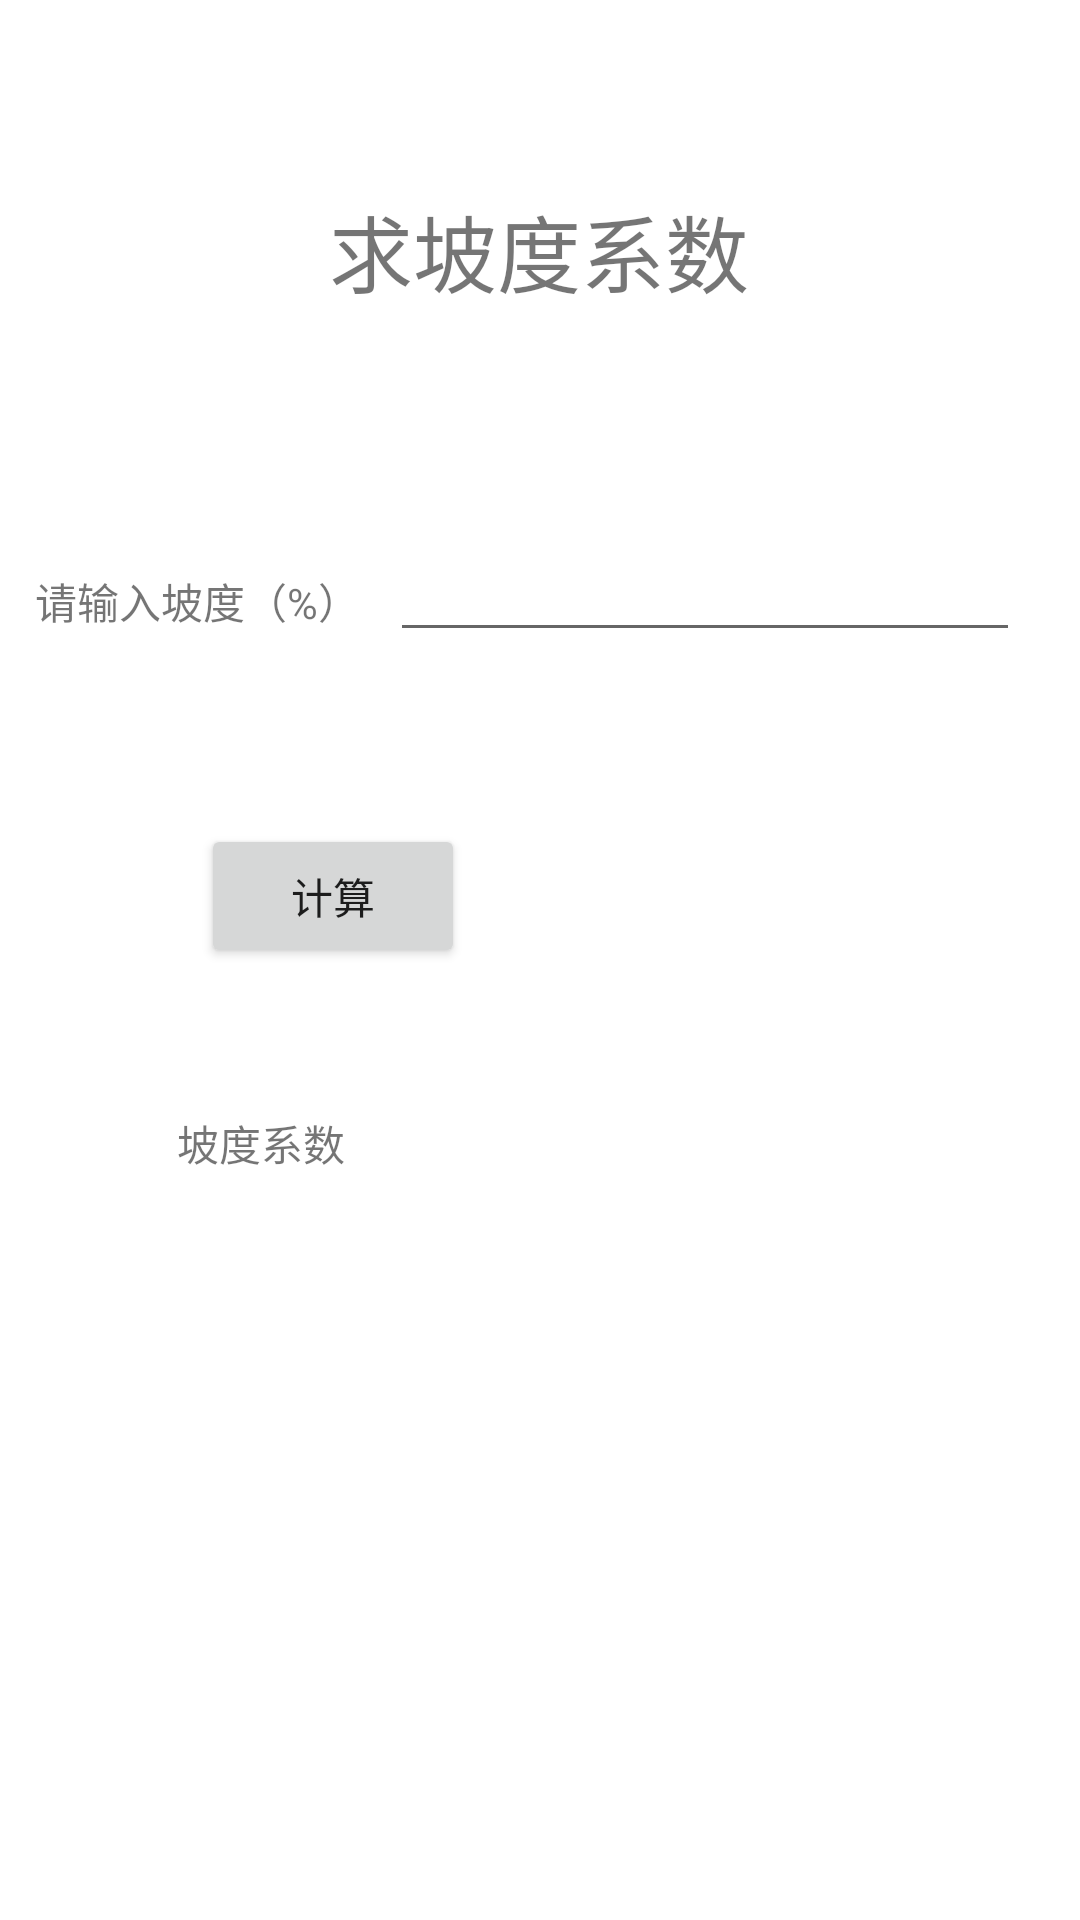

Write the Android layout XML for this screen, with the resource values it uses.
<!-- AndroidManifest.xml: application theme Theme.Carpenter_Calc -->
<!-- res/layout/fragment_get_slope_coefficient.xml -->
<?xml version="1.0" encoding="utf-8"?>
<androidx.constraintlayout.widget.ConstraintLayout xmlns:android="http://schemas.android.com/apk/res/android"
    xmlns:app="http://schemas.android.com/apk/res-auto"
    xmlns:tools="http://schemas.android.com/tools"
    android:layout_width="match_parent"
    android:layout_height="match_parent"
    tools:context=".ui.ArchHeight.get_arch_height_of_arc">

    

    <Button
        android:id="@+id/button"
        android:layout_width="wrap_content"
        android:layout_height="wrap_content"
        android:layout_marginStart="67dp"
        android:layout_marginTop="64dp"
        android:layout_marginEnd="256dp"
        android:text="计算"
        app:layout_constraintEnd_toEndOf="parent"
        app:layout_constraintHorizontal_bias="0.0"
        app:layout_constraintStart_toStartOf="parent"
        app:layout_constraintTop_toBottomOf="@+id/textView2"
        tools:ignore="MissingConstraints" />

    <TextView
        android:id="@+id/textView"
        android:layout_width="wrap_content"
        android:layout_height="wrap_content"
        android:layout_marginStart="170dp"
        android:layout_marginTop="63dp"
        android:layout_marginEnd="171dp"
        android:text="求坡度系数"
        android:textSize="28dp"
        app:layout_constraintEnd_toEndOf="parent"
        app:layout_constraintStart_toStartOf="parent"
        app:layout_constraintTop_toTopOf="parent" />

    <TextView
        android:id="@+id/textView2"
        android:layout_width="wrap_content"
        android:layout_height="wrap_content"
        android:layout_marginTop="86dp"
        android:layout_marginEnd="10dp"
        android:text="请输入坡度（%）"
        app:layout_constraintEnd_toEndOf="@+id/textView3"
        app:layout_constraintEnd_toStartOf="@+id/editTextNumberDecimal"
        app:layout_constraintTop_toBottomOf="@+id/textView" />

    <TextView
        android:id="@+id/textView3"
        android:layout_width="wrap_content"
        android:layout_height="0dp"
        android:layout_marginTop="48dp"
        android:layout_marginEnd="10dp"
        android:text="坡度系数"
        app:layout_constraintEnd_toStartOf="@+id/textView4"
        app:layout_constraintTop_toBottomOf="@+id/button" />

    <EditText
        android:id="@+id/editTextNumberDecimal"
        android:layout_width="wrap_content"
        android:layout_height="wrap_content"
        android:layout_marginTop="72dp"
        android:layout_marginEnd="20dp"
        android:ems="10"
        android:inputType="numberDecimal"
        app:layout_constraintEnd_toEndOf="parent"
        app:layout_constraintTop_toBottomOf="@+id/textView" />

    <TextView
        android:id="@+id/textView4"
        android:layout_width="211dp"
        android:layout_height="37dp"
        android:layout_marginTop="44dp"
        android:layout_marginEnd="24dp"
        android:textColor="@color/black"
        android:textSize="18sp"
        app:layout_constraintEnd_toEndOf="parent"
        app:layout_constraintTop_toBottomOf="@+id/button" />

</androidx.constraintlayout.widget.ConstraintLayout>
<!-- resources referenced by this layout -->
<resources>
  <style name="Theme.Carpenter_Calc" parent="Theme.MaterialComponents.DayNight.DarkActionBar">
          
          <item name="colorPrimary">@color/purple_500</item>
          <item name="colorPrimaryVariant">@color/purple_700</item>
          <item name="colorOnPrimary">@color/white</item>
          
          <item name="colorSecondary">@color/teal_200</item>
          <item name="colorSecondaryVariant">@color/teal_700</item>
          <item name="colorOnSecondary">@color/black</item>
          
          <item name="android:statusBarColor" tools:targetApi="l">?attr/colorPrimaryVariant</item>
          
      </style>
  <!-- not gathered from this repository: default colours our renderer supplied (Android Studio template values) -->
  <color name="purple_500">#FF6200EE</color>
  <color name="purple_700">#FF3700B3</color>
  <color name="teal_200">#FF03DAC5</color>
  <color name="teal_700">#FF018786</color>
  <color name="black">#FF000000</color>
  <color name="white">#FFFFFFFF</color>
</resources>
